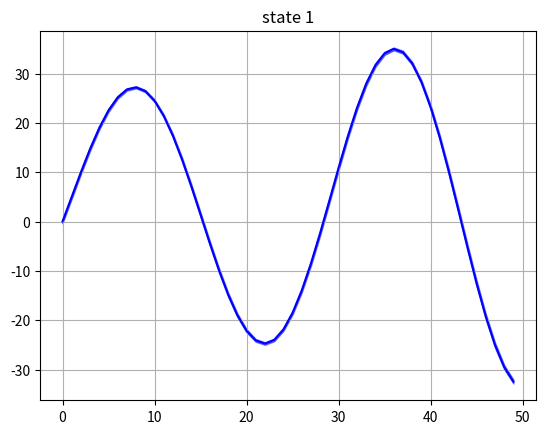
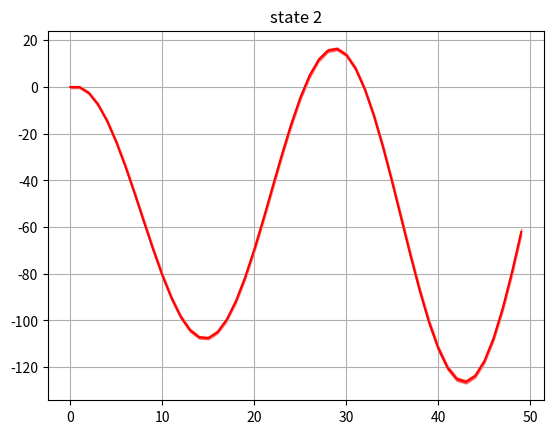
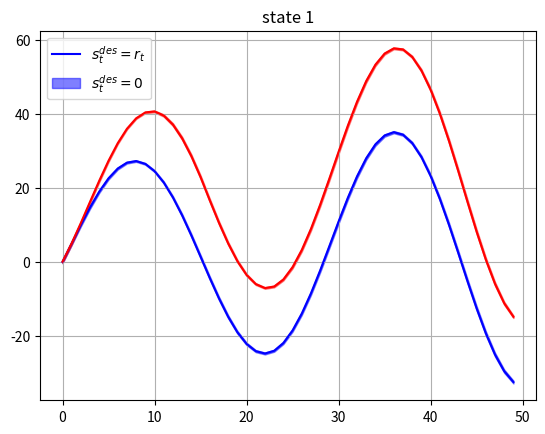
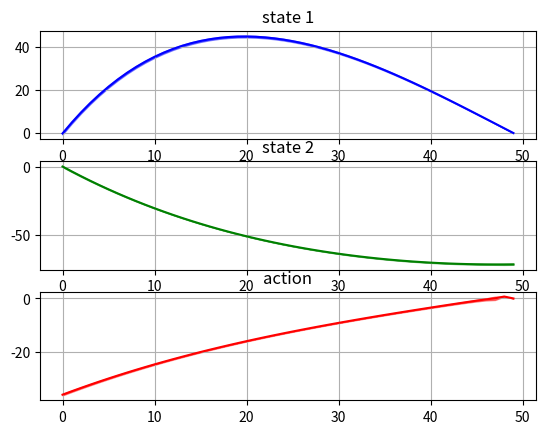

Recreate these plots in Python, in order.
import numpy as np
import matplotlib.pyplot as plt


def reward(s, r, R, a=np.zeros(1), H=0):
    r = -(s-r).T@R@(s - r) - a.T*H*a
    return r


# 2.1
np.random.seed(0)
T = 50
At = np.array([[1., 0.1], [0, 1.]])
Bt = np.array([0, 0.1]).reshape((2, 1))
bt = np.array([5., 0]).reshape((2, 1))
Sigma = np.array([[0.01, 0.], [0, 0.01]])
Kt = np.array([5, 0.3]).reshape((1, 2))
Rt1 = np.array([[100000, 0], [0, 0.1]])
Rt2 = np.array([[0.01, 0], [0, 0.1]])
rt1 = np.array([10, 0]).reshape((2, 1))
rt2 = np.array([20, 0]).reshape((2, 1))

kt = 0.3
Ht = 1
n = 20  # number of samples
rewards = np.zeros((n, T))

#%%
experiments_1 = np.zeros((n, T, 2))
for j in range(n):

    s0 = np.random.default_rng().standard_normal((2, 1))
    wt = np.random.default_rng().normal(bt.flatten(), np.diag(Sigma)).reshape((2, 1))
    s = np.zeros((T, 2, 1))
    s[0] = s0
    for i in range(T - 1):
        at = -Kt @ s[i] + kt
        ds = At @ s[i] + Bt @ at + wt
        s[i + 1] = ds
        if i < 15:
            rt = rt1
        else:
            rt = rt2
        if T == 14 or T == 40:
            Rt = Rt1
        else:
            Rt = Rt2
        rw = reward(s[i], rt, Rt, at, Ht)
        rewards[j, i] = rw.flatten()

    rewards[j, -1] = reward(s[-1], rt2, Rt2)
    experiments_1[j] = s.reshape((-1, 2))

mean_r = rewards.mean(axis=(1, 0))
std_r = rewards.std(axis=(1, 0))
print("CONTROLLER 1\nmean = %d \nstandard deviation = %d\n====================" % (mean_r, std_r))

mean1 = experiments_1.mean(axis=0)
std1 = experiments_1.std(axis=0)
ci = 1.96*std1/np.sqrt(n)  # 95% Konfidenzintervall

# first state
plt.figure()
plt.title('state 1')
plt.plot(np.arange(T), mean1[:, 0], color='b')
plt.fill_between(np.arange(T), mean1[:, 0] + ci[:, 0], mean1[:, 0] - ci[:, 0], alpha=0.5, color='b')
plt.grid()
plt.show()
# second state
plt.figure()
plt.title('state 2')
plt.plot(np.arange(T), mean1[:, 1], color='r')
plt.fill_between(np.arange(T), mean1[:, 1] + ci[:, 1], mean1[:, 1] - ci[:, 1], alpha=0.5, color='r')
plt.grid()
plt.show()

#%%
plt.figure()
experiments_2 = np.zeros((n, T, 2))
for j in range(n):
    s0 = np.random.default_rng().standard_normal((2, 1))
    wt = np.random.default_rng().normal(bt.flatten(), np.diag(Sigma)).reshape((2, 1))
    s = np.zeros((T, 2, 1))
    s[0] = s0
    for i in range(T-1):
        if i < 15:
            s_des = rt1
            rt = rt1
        else:
            s_des = rt2
            rt = rt2

        if T == 14 or T == 40:
            Rt = Rt1
        else:
            Rt = Rt2
        at = Kt @ (s_des - s[i]) + kt
        ds = At @ s[i] + Bt * at + wt
        s[i + 1] = ds
        rw = reward(s[i], rt, Rt, at, Ht)
        rewards[j, i] = rw.flatten()
    rewards[j, -1] = reward(s[-1], rt2, Rt2)
    experiments_2[j] = s.reshape((-1, 2))

mean2 = experiments_2.mean(axis=0)
std2 = experiments_2.std(axis=0)
ci_2 = 1.96 * std2 / np.sqrt(n)

mean_r = rewards.mean(axis=(1, 0))
std_r = rewards.std(axis=(1, 0))
print("CONTROLLER 2\nmean = %d \nstandard deviation = %d\n=======================" % (mean_r, std_r))

# first state
plt.figure()
plt.title('state 1')
plt.plot(np.arange(T), mean1[:, 0], color='b')
plt.fill_between(np.arange(T), mean1[:, 0] + ci[:, 0], mean1[:, 0] - ci[:, 0], alpha=0.5, color='b')
plt.legend(['$s^{des}_{t} = r_t$'])
plt.plot(np.arange(T), mean2[:, 0], color='r')
plt.fill_between(np.arange(T), mean2[:, 0] + ci_2[:, 0], mean2[:, 0] - ci_2[:, 0], alpha=0.5, color='r')
plt.legend(['$s^{des}_{t} = r_t$', '$s^{des}_{t} = 0$'])
plt.grid()
plt.show()

#%%
# computation of the optimal action for all time steps
# begin at the last time step t=T
Vt = np.zeros((T, Rt1.shape[0], Rt1.shape[1]))
Vt[-1] = Rt1
vt = np.zeros((T, rt1.shape[0], 1))
vt[-1] = rt1
# calculating for Value function
for i in range(T-1):
    Mt = Bt@np.linalg.inv(Ht + Bt.T@Vt[-1-i]@Bt)@Bt.T@Vt[-1-i]@At
    if i < 15:
        rt = rt1
    else:
        rt = rt2
    if T == 14 or T == 40:
        Rt = Rt1
    else:
        Rt = Rt2
    Vt[-2-i] = Rt + (At - Mt).T@Vt[-1-i]@At
    vt[-2-i] = Rt@rt + (At - Mt).T@(vt[-1-i] - Vt[-1-i]@bt)

# calculating states

states = list()
actions = np.zeros((n, T, 1))

for j in range(n):
    s0 = np.random.default_rng().standard_normal((2, 1))
    wt = np.random.default_rng().normal(bt.flatten(), np.diag(Sigma)).reshape((2, 1))
    s = np.zeros((T, 2, 1))
    s[0] = s0
    for i in range(T - 1):
        at = -np.linalg.inv(Ht + Bt.T@Vt[i+1]@Bt)@Bt.T@(Vt[i+1]@(At@s[i] + bt) - vt[i+1])
        ds = At @ s[i] + Bt*at + wt.reshape((2, 1))
        s[i + 1] = ds
        actions[j, i] = at
        if i < 15:
            rt = rt1
        else:
            rt = rt2
        if T == 14 or T == 40:
            Rt = Rt1
        else:
            Rt = Rt2
        rw = reward(s[i], rt, Rt, at, Ht)
        rewards[j, i] = rw.flatten()
    rewards[j, -1] = reward(s[-1], rt2, Rt2)
    states.append(s)


mean_r = rewards.mean(axis=(1, 0))
std_r = rewards.std(axis=(1, 0))
print("CONTROLLER 3\nmean = %d \nstandard deviation = %d\n==============" % (mean_r, std_r))

states = np.asarray(states)
s_mean = states.mean(axis=0).reshape(T, 2)
s_std = states.std(axis=0).reshape(T, 2)
a_mean = actions.mean(axis=0).flatten()
a_std = actions.std(axis=0).flatten()

ci_s = 2. * s_std / np.sqrt(n)
ci_a = 2. * a_std / np.sqrt(n)

fig, ax = plt.subplots(3)

# first state
ax[0].plot(np.arange(T), s_mean[:, 0], color='b')
ax[0].fill_between(np.arange(T), s_mean[:, 0] + ci_s[:, 0], s_mean[:, 0] - ci_s[:, 0], alpha=0.5, color='b')
ax[0].grid()
ax[0].set_title('state 1')

# second state
ax[1].plot(np.arange(T), s_mean[:, 1], color='g')
ax[1].fill_between(np.arange(T), s_mean[:, 1] + ci_s[:, 1], s_mean[:, 1] - ci_s[:, 1], alpha=0.5, color='g')
ax[1].grid()
ax[1].set_title('state 2')

# actions
ax[2].plot(np.arange(T), a_mean, color='r')
ax[2].fill_between(np.arange(T), a_mean + ci_a, a_mean - ci_a, alpha=0.5, color='r')
ax[2].grid()
ax[2].set_title('action')
plt.show()



